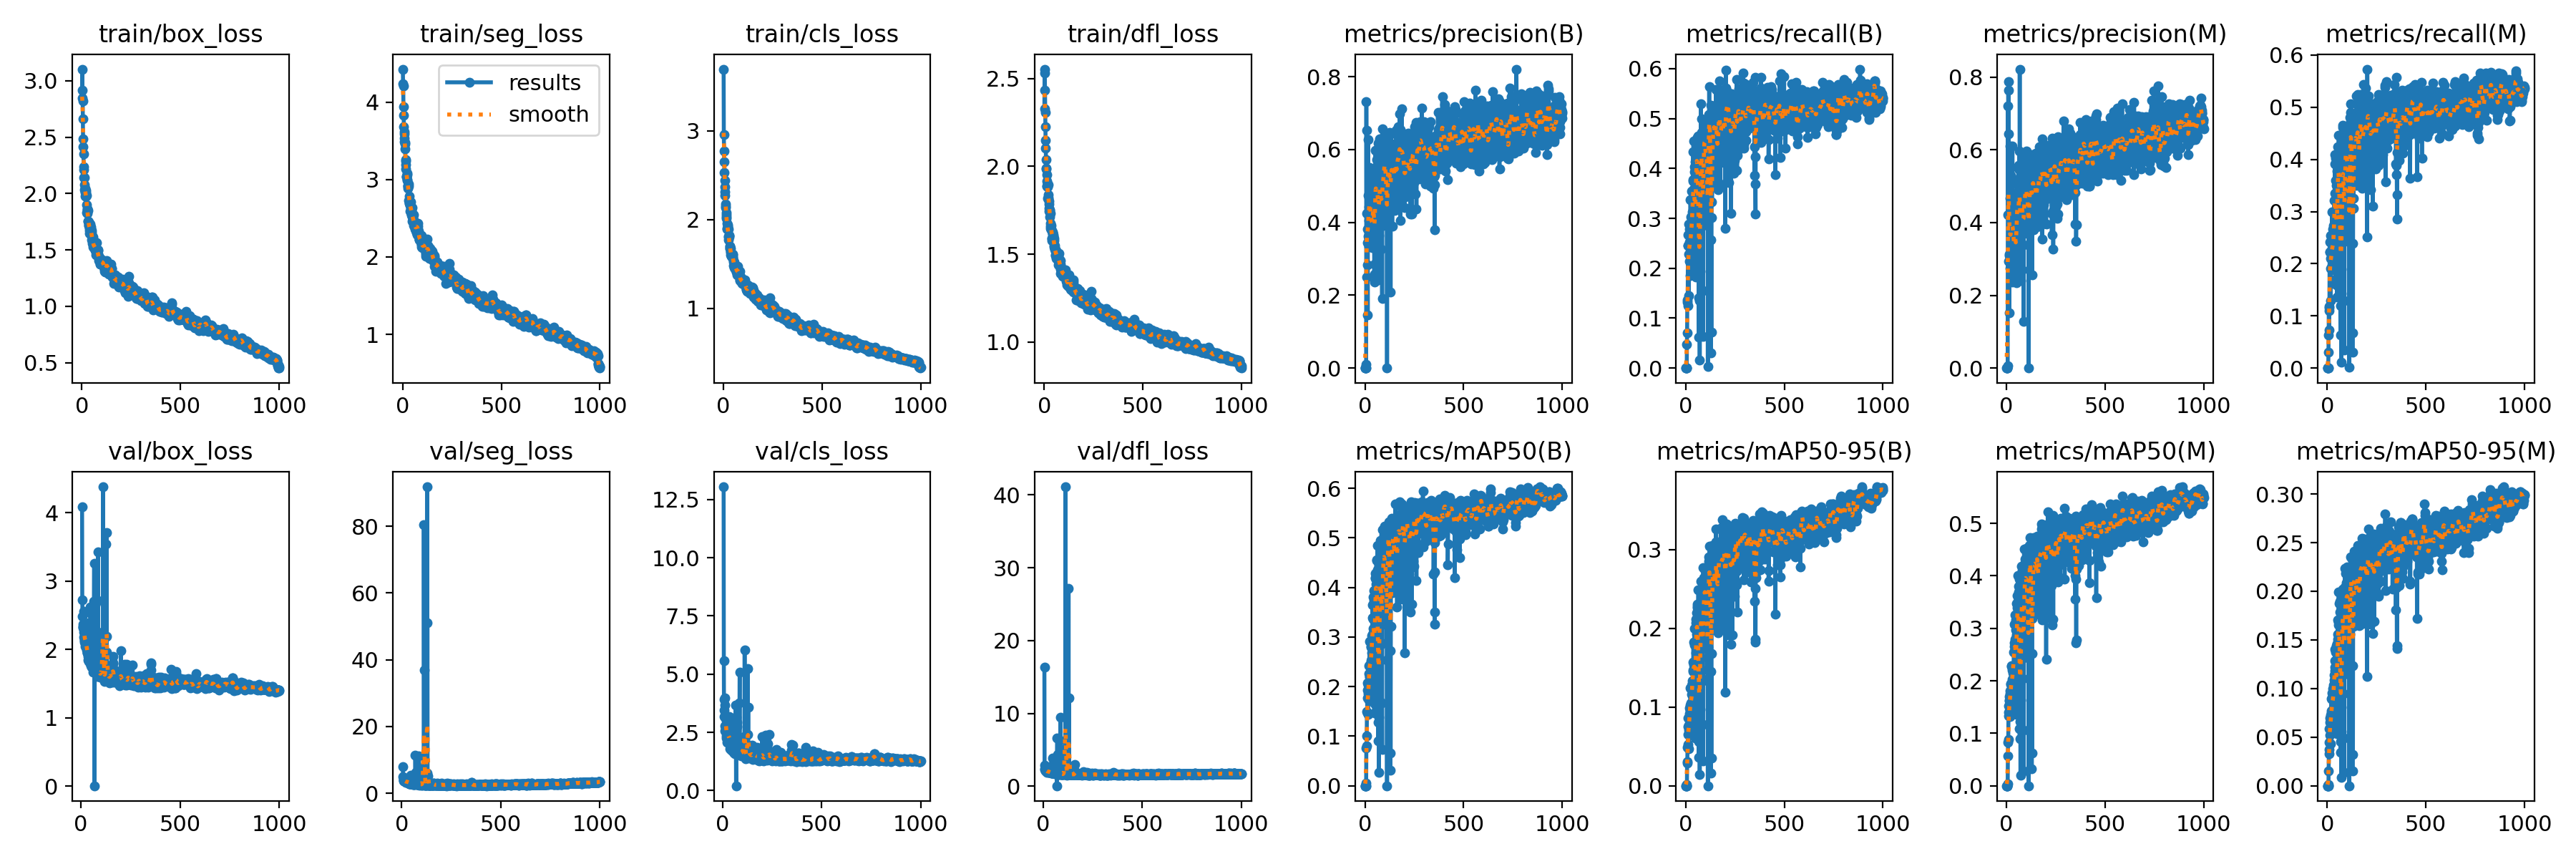

The file beside this chart, header and first rows:
epoch, train/box_loss, train/seg_loss, train/cls_loss, train/dfl_loss, metrics/precision(B), metrics/recall(B), metrics/mAP50(B), metrics/mAP50-95(B), metrics/precision(M), metrics/recall(M), metrics/mAP50(M), metrics/mAP50-95(M), val/box_loss, val/seg_loss, val/cls_loss, val/dfl_loss, lr/pg0, lr/pg1, lr/pg2
1, 2.846, 4.427, 3.694, 2.328, 0, 0, 0, 0, 0, 0, 0, 0, nan, nan, nan, nan, 0.0766, 0.0026, 0.0026
2, 3.104, 4.239, 2.954, 2.553, 0, 0, 0, 0, 0, 0, 0, 0, nan, nan, nan, nan, 0.0523, 0.005295, 0.005295
3, 2.918, 4.206, 2.768, 2.53, 0, 0, 0, 0, 0, 0, 0, 0, nan, nan, nan, nan, 0.02798, 0.007984, 0.007984
4, 2.825, 3.94, 2.651, 2.433, 0, 0, 0, 0, 0, 0, 0, 0, nan, nan, nan, nan, 0.00997, 0.00997, 0.00997
5, 2.663, 3.835, 2.526, 2.307, 0, 0, 0, 0, 0, 0, 0, 0, nan, nan, nan, nan, 0.00996, 0.00996, 0.00996
6, 2.486, 3.684, 2.438, 2.225, 0.00933, 0.04713, 0.00526, 0.00166, 0.00664, 0.03059, 0.00376, 0.00139, 4.09, 8.073, 13.05, 16.33, 0.00995, 0.00995, 0.00995
7, 2.416, 3.591, 2.365, 2.146, 0.732, 0.07071, 0.07617, 0.02901, 0.7214, 0.06397, 0.05686, 0.01554, 2.721, 5.03, 5.576, 2.901, 0.009941, 0.009941, 0.009941
8, 2.35, 3.617, 2.315, 2.101, 0.4251, 0.1372, 0.081, 0.03079, 0.4218, 0.1188, 0.08208, 0.03252, 2.487, 4.099, 3.17, 2.415, 0.009931, 0.009931, 0.009931
9, 2.239, 3.533, 2.27, 2.038, 0.2502, 0.1319, 0.1005, 0.04871, 0.7639, 0.07239, 0.08876, 0.03694, 2.318, 3.911, 3.906, 2.299, 0.009921, 0.009921, 0.009921
10, 2.212, 3.49, 2.172, 1.988, 0.6526, 0.125, 0.1492, 0.05286, 0.6444, 0.1158, 0.133, 0.04492, 2.34, 3.774, 3.466, 2.212, 0.009911, 0.009911, 0.009911
11, 2.142, 3.479, 2.148, 1.985, 0.2836, 0.2449, 0.1466, 0.06491, 0.7881, 0.1102, 0.1395, 0.05843, 2.328, 3.969, 3.99, 2.249, 0.009901, 0.009901, 0.009901
12, 2.141, 3.461, 2.132, 1.952, 0.3816, 0.2449, 0.1925, 0.07524, 0.2936, 0.2414, 0.1525, 0.05228, 2.372, 3.601, 2.777, 2.199, 0.009891, 0.009891, 0.009891
13, 2.078, 3.394, 2.079, 1.916, 0.3442, 0.2677, 0.2082, 0.0862, 0.3136, 0.2223, 0.1699, 0.06516, 2.255, 3.629, 2.565, 2.098, 0.009881, 0.009881, 0.009881
14, 2.037, 3.253, 2.057, 1.887, 0.1455, 0.2284, 0.1767, 0.07706, 0.1513, 0.2232, 0.1612, 0.06953, 2.184, 3.614, 3.663, 2.069, 0.009871, 0.009871, 0.009871
15, 2.024, 3.24, 2.033, 1.886, 0.362, 0.2879, 0.1852, 0.07098, 0.31, 0.2542, 0.1635, 0.06501, 2.295, 3.674, 2.716, 2.207, 0.009861, 0.009861, 0.009861
16, 2.05, 3.194, 2.01, 1.899, 0.6283, 0.1452, 0.1433, 0.04726, 0.6106, 0.1289, 0.1315, 0.04304, 2.554, 3.8, 3.156, 2.369, 0.009851, 0.009851, 0.009851
17, 2.009, 3.135, 1.961, 1.883, 0.4738, 0.2786, 0.2025, 0.09173, 0.466, 0.2099, 0.1808, 0.07246, 2.127, 3.674, 3.083, 1.99, 0.009842, 0.009842, 0.009842
18, 1.975, 3.031, 1.894, 1.82, 0.3349, 0.214, 0.1726, 0.07699, 0.3057, 0.1914, 0.1427, 0.05859, 2.143, 3.778, 2.86, 2.014, 0.009832, 0.009832, 0.009832
19, 2.011, 3.042, 1.904, 1.822, 0.3573, 0.2428, 0.1907, 0.08506, 0.2741, 0.2243, 0.1757, 0.07507, 2.107, 3.481, 2.64, 2.007, 0.009822, 0.009822, 0.009822
20, 1.976, 3.033, 1.927, 1.815, 0.4422, 0.2523, 0.2257, 0.0984, 0.3259, 0.2099, 0.1781, 0.07683, 2.042, 3.313, 2.265, 1.907, 0.009812, 0.009812, 0.009812
21, 1.978, 2.998, 1.905, 1.838, 0.4049, 0.2871, 0.2414, 0.1027, 0.3603, 0.2252, 0.1949, 0.08931, 2.155, 3.382, 2.345, 2.03, 0.009802, 0.009802, 0.009802
22, 2.031, 3.064, 1.937, 1.895, 0.5053, 0.2507, 0.2442, 0.09495, 0.3181, 0.2249, 0.165, 0.06029, 2.246, 3.384, 2.229, 2.114, 0.009792, 0.009792, 0.009792
23, 1.986, 3.078, 1.894, 1.8, 0.5509, 0.1859, 0.2197, 0.09722, 0.53, 0.1961, 0.1931, 0.08848, 2.083, 3.681, 2.62, 2.007, 0.009782, 0.009782, 0.009782
24, 1.904, 2.994, 1.89, 1.786, 0.4489, 0.3379, 0.2907, 0.1239, 0.405, 0.2997, 0.2279, 0.09534, 2.112, 3.211, 2.071, 1.94, 0.009772, 0.009772, 0.009772
25, 1.831, 2.919, 1.811, 1.744, 0.3758, 0.2348, 0.2205, 0.09719, 0.2869, 0.188, 0.1709, 0.07005, 2.192, 3.616, 2.667, 2.053, 0.009762, 0.009762, 0.009762
26, 1.85, 2.921, 1.801, 1.761, 0.515, 0.2138, 0.2457, 0.105, 0.5058, 0.208, 0.2281, 0.1, 2.183, 3.839, 2.631, 2.131, 0.009753, 0.009753, 0.009753
27, 1.826, 2.891, 1.77, 1.714, 0.418, 0.3034, 0.2918, 0.1236, 0.2365, 0.2415, 0.2027, 0.09306, 2.034, 3.242, 2.239, 1.968, 0.009743, 0.009743, 0.009743
28, 1.862, 2.915, 1.823, 1.753, 0.3815, 0.3012, 0.2205, 0.1, 0.2622, 0.267, 0.1822, 0.07862, 2.045, 3.435, 2.389, 2.008, 0.009733, 0.009733, 0.009733
29, 1.863, 2.92, 1.816, 1.747, 0.4856, 0.2567, 0.2018, 0.07871, 0.4764, 0.2451, 0.1722, 0.06477, 2.099, 3.476, 2.508, 2.023, 0.009723, 0.009723, 0.009723
30, 1.849, 2.943, 1.8, 1.731, 0.4616, 0.2325, 0.2518, 0.1162, 0.6097, 0.1966, 0.2201, 0.09749, 1.987, 3.308, 2.355, 1.934, 0.009713, 0.009713, 0.009713
31, 1.752, 2.733, 1.702, 1.647, 0.3327, 0.3545, 0.2811, 0.127, 0.2819, 0.2267, 0.2191, 0.09947, 1.989, 3.31, 2.198, 1.968, 0.009703, 0.009703, 0.009703
32, 1.758, 2.786, 1.699, 1.677, 0.432, 0.291, 0.2793, 0.1337, 0.3828, 0.2654, 0.2283, 0.1035, 1.953, 3.26, 2.075, 1.891, 0.009693, 0.009693, 0.009693
33, 1.748, 2.731, 1.674, 1.659, 0.3904, 0.3126, 0.2558, 0.1206, 0.3645, 0.274, 0.2149, 0.09236, 1.955, 3.417, 2.096, 1.909, 0.009683, 0.009683, 0.009683
34, 1.716, 2.69, 1.672, 1.642, 0.4717, 0.2435, 0.2572, 0.1299, 0.4385, 0.2316, 0.227, 0.1137, 1.956, 3.293, 2.343, 1.923, 0.009673, 0.009673, 0.009673
35, 1.727, 2.697, 1.674, 1.665, 0.3429, 0.3065, 0.2688, 0.1301, 0.2686, 0.2621, 0.2137, 0.1037, 2.026, 3.47, 3.187, 2.044, 0.009663, 0.009663, 0.009663
36, 1.716, 2.671, 1.637, 1.639, 0.4432, 0.375, 0.3029, 0.1466, 0.3698, 0.3214, 0.2265, 0.1087, 1.899, 3.191, 2.132, 1.884, 0.009654, 0.009654, 0.009654
37, 1.727, 2.713, 1.634, 1.642, 0.3311, 0.3781, 0.3063, 0.1456, 0.3722, 0.2675, 0.2542, 0.1222, 1.847, 3.396, 2.034, 1.846, 0.009644, 0.009644, 0.009644
38, 1.675, 2.59, 1.603, 1.592, 0.3483, 0.4334, 0.3396, 0.1573, 0.3224, 0.4088, 0.2724, 0.1179, 1.872, 2.883, 1.935, 1.85, 0.009634, 0.009634, 0.009634
39, 1.692, 2.661, 1.597, 1.59, 0.462, 0.3583, 0.3654, 0.1826, 0.3429, 0.3918, 0.3081, 0.14, 1.861, 2.825, 1.79, 1.847, 0.009624, 0.009624, 0.009624
40, 1.647, 2.633, 1.585, 1.579, 0.3961, 0.356, 0.3172, 0.1537, 0.3414, 0.3346, 0.2649, 0.1288, 1.823, 3.328, 2.049, 1.811, 0.009614, 0.009614, 0.009614
41, 1.704, 2.652, 1.595, 1.623, 0.4543, 0.2098, 0.2164, 0.08401, 0.2707, 0.1704, 0.1626, 0.0574, 2.394, 3.579, 2.46, 2.236, 0.009604, 0.009604, 0.009604
42, 1.729, 2.708, 1.607, 1.619, 0.4289, 0.4547, 0.3364, 0.1572, 0.3849, 0.4019, 0.2791, 0.1275, 1.839, 2.86, 1.938, 1.824, 0.009594, 0.009594, 0.009594
43, 1.707, 2.572, 1.582, 1.628, 0.5102, 0.3936, 0.3809, 0.1786, 0.4511, 0.3594, 0.3255, 0.1373, 1.887, 2.927, 1.823, 1.915, 0.009584, 0.009584, 0.009584
44, 1.702, 2.602, 1.576, 1.613, 0.4952, 0.2731, 0.3112, 0.1498, 0.3855, 0.245, 0.2682, 0.1209, 1.967, 3.2, 2.5, 1.941, 0.009574, 0.009574, 0.009574
45, 1.666, 2.548, 1.593, 1.604, 0.4481, 0.4039, 0.3936, 0.2002, 0.3819, 0.3497, 0.3158, 0.144, 1.791, 2.916, 1.725, 1.786, 0.009564, 0.009564, 0.009564
46, 1.65, 2.543, 1.58, 1.582, 0.4781, 0.3798, 0.374, 0.1837, 0.4013, 0.3298, 0.2964, 0.1402, 1.837, 3.065, 2.095, 1.841, 0.009555, 0.009555, 0.009555
47, 1.685, 2.635, 1.605, 1.609, 0.2583, 0.1988, 0.1471, 0.06071, 0.2501, 0.1594, 0.1399, 0.05509, 2.622, 5.299, 2.884, 3.825, 0.009545, 0.009545, 0.009545
48, 1.675, 2.53, 1.607, 1.59, 0.286, 0.293, 0.2317, 0.1011, 0.2401, 0.2517, 0.2003, 0.08671, nan, nan, nan, nan, 0.009535, 0.009535, 0.009535
49, 1.656, 2.516, 1.571, 1.579, 0.3797, 0.4131, 0.3638, 0.1795, 0.331, 0.3782, 0.3145, 0.1459, 1.767, 2.842, 1.815, 1.808, 0.009525, 0.009525, 0.009525
50, 1.589, 2.465, 1.542, 1.551, 0.236, 0.1818, 0.1662, 0.06976, 0.2349, 0.1359, 0.1356, 0.05381, 2.523, 4.778, 3.107, 3.032, 0.009515, 0.009515, 0.009515
51, 1.621, 2.526, 1.519, 1.542, 0.499, 0.3308, 0.3533, 0.1691, 0.4754, 0.2683, 0.2868, 0.1388, 1.926, 2.993, 1.947, 1.876, 0.009505, 0.009505, 0.009505
52, 1.584, 2.485, 1.481, 1.528, 0.5987, 0.388, 0.4283, 0.207, 0.5181, 0.3769, 0.3474, 0.1556, 1.828, 2.799, 1.734, 1.817, 0.009495, 0.009495, 0.009495
53, 1.594, 2.526, 1.521, 1.55, 0.5302, 0.4452, 0.4203, 0.2114, 0.4741, 0.4243, 0.3623, 0.1708, 1.74, 2.84, 1.698, 1.775, 0.009485, 0.009485, 0.009485
54, 1.56, 2.474, 1.459, 1.53, 0.5393, 0.4598, 0.4179, 0.2078, 0.4817, 0.4047, 0.3387, 0.1504, 1.759, 2.794, 1.678, 1.78, 0.009475, 0.009475, 0.009475
55, 1.613, 2.547, 1.493, 1.539, 0.481, 0.3948, 0.3894, 0.1928, 0.3776, 0.3913, 0.307, 0.141, 1.786, 2.946, 1.803, 1.805, 0.009465, 0.009465, 0.009465
56, 1.582, 2.467, 1.474, 1.516, 0.5312, 0.4367, 0.4062, 0.2195, 0.4417, 0.3852, 0.3321, 0.1684, 1.737, 2.828, 1.723, 1.761, 0.009456, 0.009456, 0.009456
57, 1.551, 2.407, 1.457, 1.497, 0.4531, 0.4406, 0.4284, 0.2282, 0.4419, 0.3707, 0.3508, 0.1655, 1.744, 2.792, 1.636, 1.71, 0.009446, 0.009446, 0.009446
58, 1.529, 2.428, 1.452, 1.491, 0.492, 0.4628, 0.4545, 0.2261, 0.4649, 0.4458, 0.4011, 0.1993, 1.768, 2.712, 1.601, 1.752, 0.009436, 0.009436, 0.009436
59, 1.57, 2.433, 1.492, 1.52, 0.4056, 0.3905, 0.3181, 0.1497, 0.3612, 0.3415, 0.264, 0.1298, 1.938, 3.236, 1.946, 1.94, 0.009426, 0.009426, 0.009426
60, 1.522, 2.419, 1.479, 1.514, 0.5718, 0.4256, 0.4552, 0.2302, 0.5582, 0.3584, 0.3795, 0.1872, 1.766, 2.708, 1.646, 1.769, 0.009416, 0.009416, 0.009416
... 940 more rows
